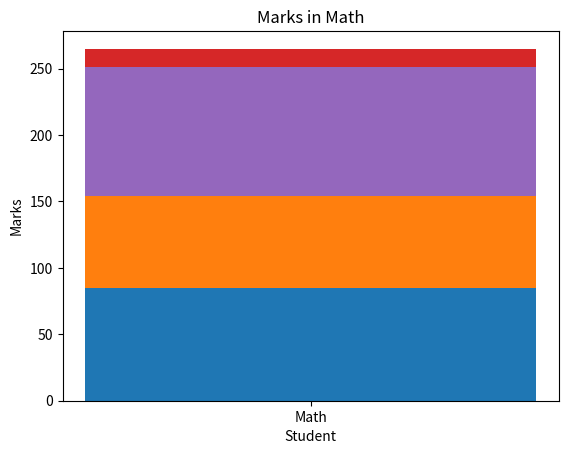

Generate this figure with matplotlib:
import matplotlib.pyplot as plt

# Sample data
marks = [85, 76, 92, 88, 78]
subject = "Math"

# Create a bar chart
plt.bar(subject, marks[0])
plt.bar(subject, marks[1], bottom=marks[0])
plt.bar(subject, marks[2], bottom=[x + y for x, y in zip(marks[:2], marks[1:])])
plt.bar(subject, marks[3], bottom=[x + y for x, y in zip(marks[:3], marks[2:])])
plt.bar(subject, marks[4], bottom=[x + y for x, y in zip(marks[:4], marks[3:])])

# Add labels and title
plt.xlabel("Student")
plt.ylabel("Marks")
plt.title("Marks in " + subject)
plt.show()